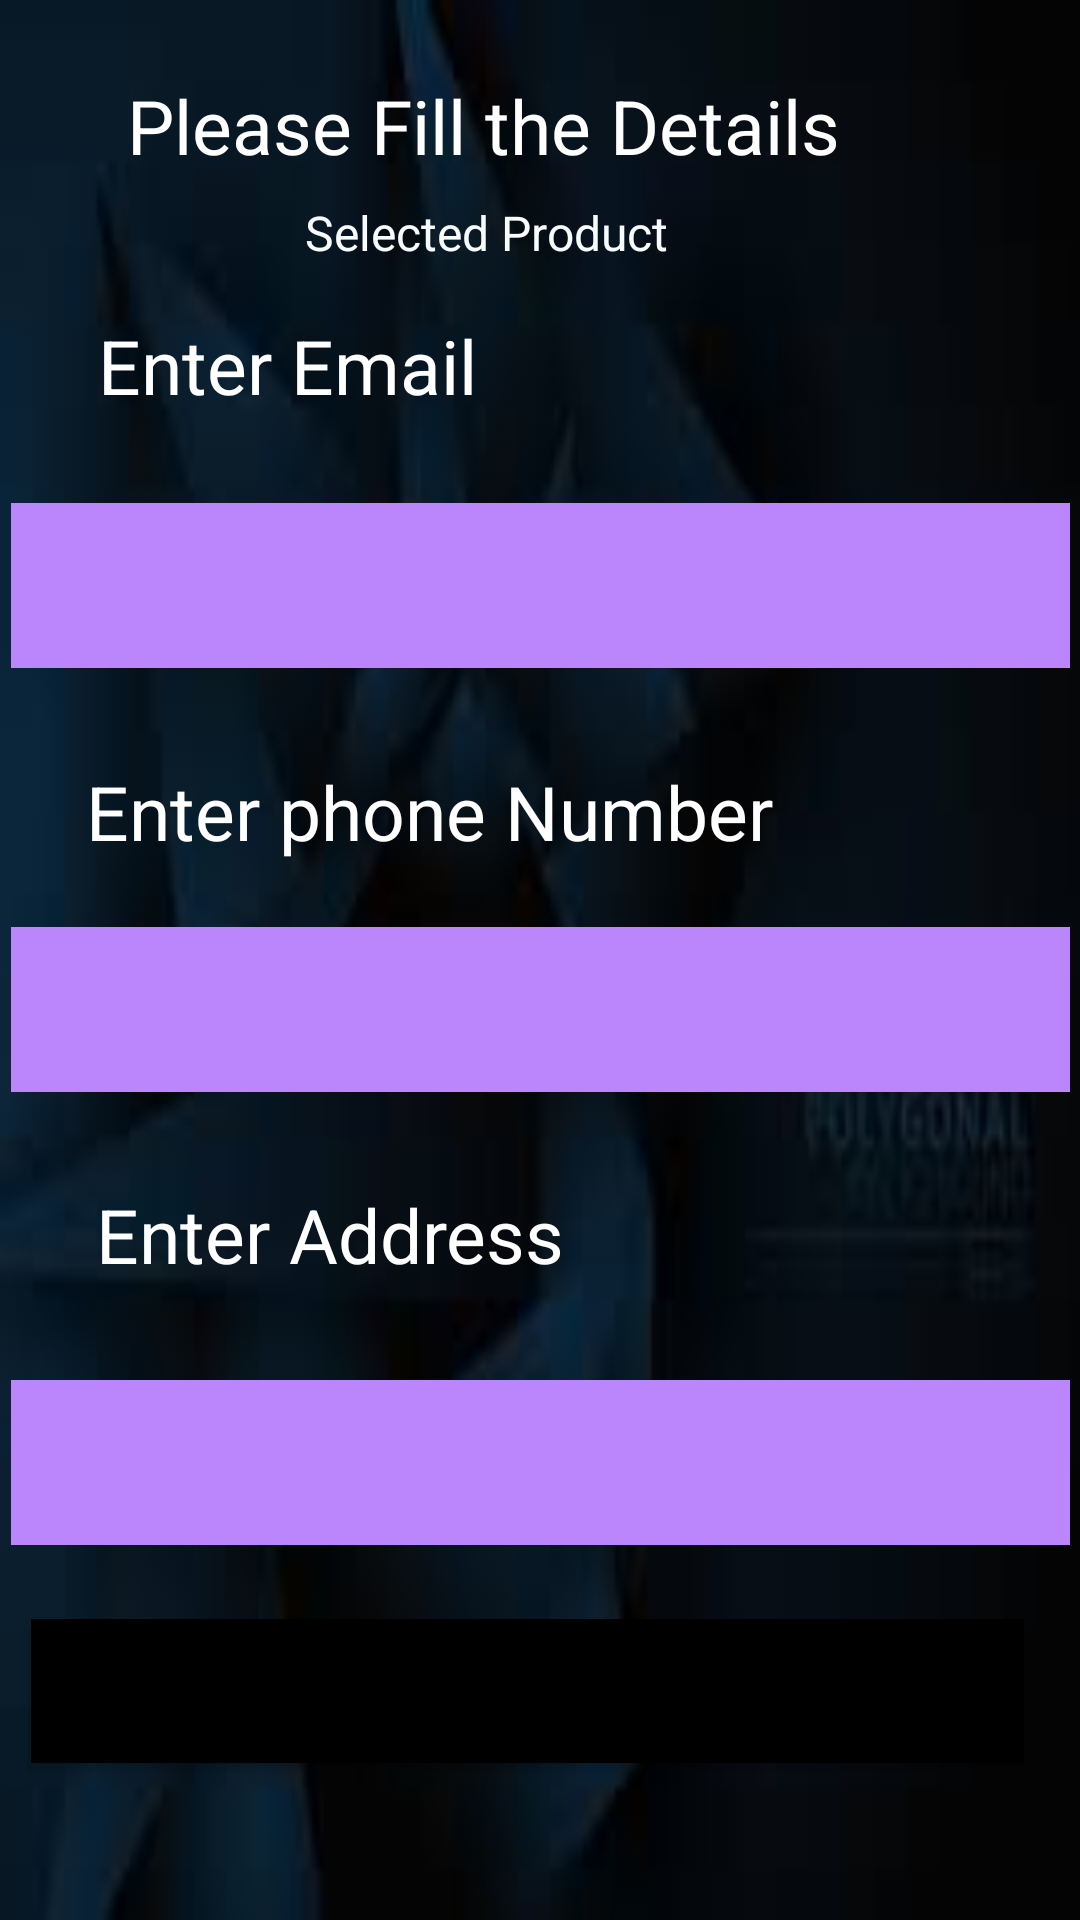

Here is an Android app screen rendered from its layout file. Give the layout XML and the strings, colors and styles it references.
<!-- AndroidManifest.xml: application theme Theme.AR_App -->
<!-- res/layout/activity_form.xml -->
<?xml version="1.0" encoding="utf-8"?>
<androidx.constraintlayout.widget.ConstraintLayout xmlns:android="http://schemas.android.com/apk/res/android"
    xmlns:app="http://schemas.android.com/apk/res-auto"
    xmlns:tools="http://schemas.android.com/tools"
    android:layout_width="match_parent"
    android:layout_height="match_parent"
    android:background="@drawable/bg2"
    tools:context=".Form">

    <TextView
        android:id="@+id/textView"
        android:layout_width="wrap_content"
        android:layout_height="wrap_content"
        android:text="Please Fill the Details"
        android:textColor="@color/white"
        android:textSize="25sp"
        app:layout_constraintBottom_toBottomOf="parent"
        app:layout_constraintEnd_toEndOf="parent"
        app:layout_constraintHorizontal_bias="0.346"
        app:layout_constraintStart_toStartOf="parent"
        app:layout_constraintTop_toTopOf="parent"
        app:layout_constraintVertical_bias="0.041" />

    <TextView
        android:id="@+id/textView2"
        android:layout_width="wrap_content"
        android:layout_height="wrap_content"
        android:layout_marginTop="8dp"
        android:text="Selected Product"
        android:textColor="@color/material_dynamic_neutral_variant99"
        android:textSize="16sp"
        app:layout_constraintBottom_toBottomOf="parent"
        app:layout_constraintEnd_toEndOf="parent"
        app:layout_constraintHorizontal_bias="0.425"
        app:layout_constraintStart_toStartOf="parent"
        app:layout_constraintTop_toBottomOf="@+id/textView"
        app:layout_constraintVertical_bias="0.0" />

    <Button
        android:id="@+id/button"
        android:layout_width="331dp"
        android:layout_height="48dp"
        android:background="@color/black"
        android:text="Submit"
        app:layout_constraintBottom_toBottomOf="parent"
        app:layout_constraintEnd_toEndOf="parent"
        app:layout_constraintHorizontal_bias="0.362"
        app:layout_constraintStart_toStartOf="parent"
        app:layout_constraintTop_toBottomOf="@+id/t2"
        app:layout_constraintVertical_bias="0.771" />

    <com.google.android.material.textfield.TextInputLayout
        android:id="@+id/t1"
        android:layout_width="353dp"
        android:layout_height="55dp"
        android:background="@color/purple_200"
        android:hint="email"
        android:textColorHint="@color/black"
        app:hintEnabled="true"
        app:layout_constraintBottom_toBottomOf="parent"
        app:layout_constraintEnd_toEndOf="parent"
        app:layout_constraintStart_toStartOf="parent"
        app:layout_constraintTop_toBottomOf="@+id/textView2"
        app:layout_constraintVertical_bias="0.16">

    </com.google.android.material.textfield.TextInputLayout>

    <com.google.android.material.textfield.TextInputLayout
        android:id="@+id/t2"
        android:layout_width="353dp"
        android:layout_height="55dp"
        android:background="@color/purple_200"
        android:hint="phone number"
        android:textColorHint="@color/black"
        app:hintEnabled="true"
        app:layout_constraintBottom_toBottomOf="parent"
        app:layout_constraintEnd_toEndOf="parent"
        app:layout_constraintStart_toStartOf="parent"
        app:layout_constraintTop_toBottomOf="@+id/txt2"
        app:layout_constraintVertical_bias="0.073">

    </com.google.android.material.textfield.TextInputLayout>

    <TextView
        android:id="@+id/txt1"
        android:layout_width="wrap_content"
        android:layout_height="wrap_content"
        android:text="Enter Email"
        android:textColor="@color/white"
        android:textSize="25sp"
        app:layout_constraintBottom_toTopOf="@+id/t1"
        app:layout_constraintEnd_toEndOf="parent"
        app:layout_constraintHorizontal_bias="0.14"
        app:layout_constraintStart_toStartOf="parent"
        app:layout_constraintTop_toBottomOf="@+id/textView2"
        app:layout_constraintVertical_bias="0.366" />

    <TextView
        android:id="@+id/txt2"
        android:layout_width="wrap_content"
        android:layout_height="wrap_content"
        android:text="Enter phone Number"
        android:textColor="@color/white"
        android:textSize="25sp"
        app:layout_constraintBottom_toBottomOf="parent"
        app:layout_constraintEnd_toEndOf="parent"
        app:layout_constraintHorizontal_bias="0.219"
        app:layout_constraintStart_toStartOf="parent"
        app:layout_constraintTop_toBottomOf="@+id/t1"
        app:layout_constraintVertical_bias="0.081" />

    <TextView
        android:id="@+id/txt3"
        android:layout_width="wrap_content"
        android:layout_height="wrap_content"
        android:text="Enter Address"
        android:textColor="@color/white"
        android:textSize="25sp"
        app:layout_constraintBottom_toBottomOf="parent"
        app:layout_constraintEnd_toEndOf="parent"
        app:layout_constraintHorizontal_bias="0.157"
        app:layout_constraintStart_toStartOf="parent"
        app:layout_constraintTop_toBottomOf="@+id/t2"
        app:layout_constraintVertical_bias="0.127" />

    <com.google.android.material.textfield.TextInputLayout
        android:id="@+id/t3"
        android:layout_width="353dp"
        android:layout_height="55dp"
        android:background="@color/purple_200"
        android:hint="Home Address"
        android:textColorHint="@color/black"
        app:hintEnabled="true"
        app:layout_constraintBottom_toBottomOf="parent"
        app:layout_constraintEnd_toEndOf="parent"
        app:layout_constraintStart_toStartOf="parent"
        app:layout_constraintTop_toBottomOf="@+id/txt3"
        app:layout_constraintVertical_bias="0.203" />


</androidx.constraintlayout.widget.ConstraintLayout>
<!-- resources referenced by this layout -->
<resources>
  <!-- drawable bg2: jpg bitmap (drawable, 2278 bytes) -->
  <style name="Theme.AR_App" parent="Theme.MaterialComponents.DayNight.DarkActionBar">
          
          <item name="colorPrimary">@color/purple_500</item>
          <item name="colorPrimaryVariant">@color/purple_700</item>
          <item name="colorOnPrimary">@color/white</item>
          
          <item name="colorSecondary">@color/teal_200</item>
          <item name="colorSecondaryVariant">@color/teal_700</item>
          <item name="colorOnSecondary">@color/black</item>
          
          <item name="android:statusBarColor" tools:targetApi="l">?attr/colorPrimaryVariant</item>
          
      </style>
  <!-- not gathered from this repository: default colours our renderer supplied (Android Studio template values) -->
  <color name="purple_200">#FFBB86FC</color>
  <color name="purple_500">#FF6200EE</color>
  <color name="purple_700">#FF3700B3</color>
  <color name="teal_200">#FF03DAC5</color>
  <color name="teal_700">#FF018786</color>
  <color name="black">#FF000000</color>
  <color name="white">#FFFFFFFF</color>
</resources>
